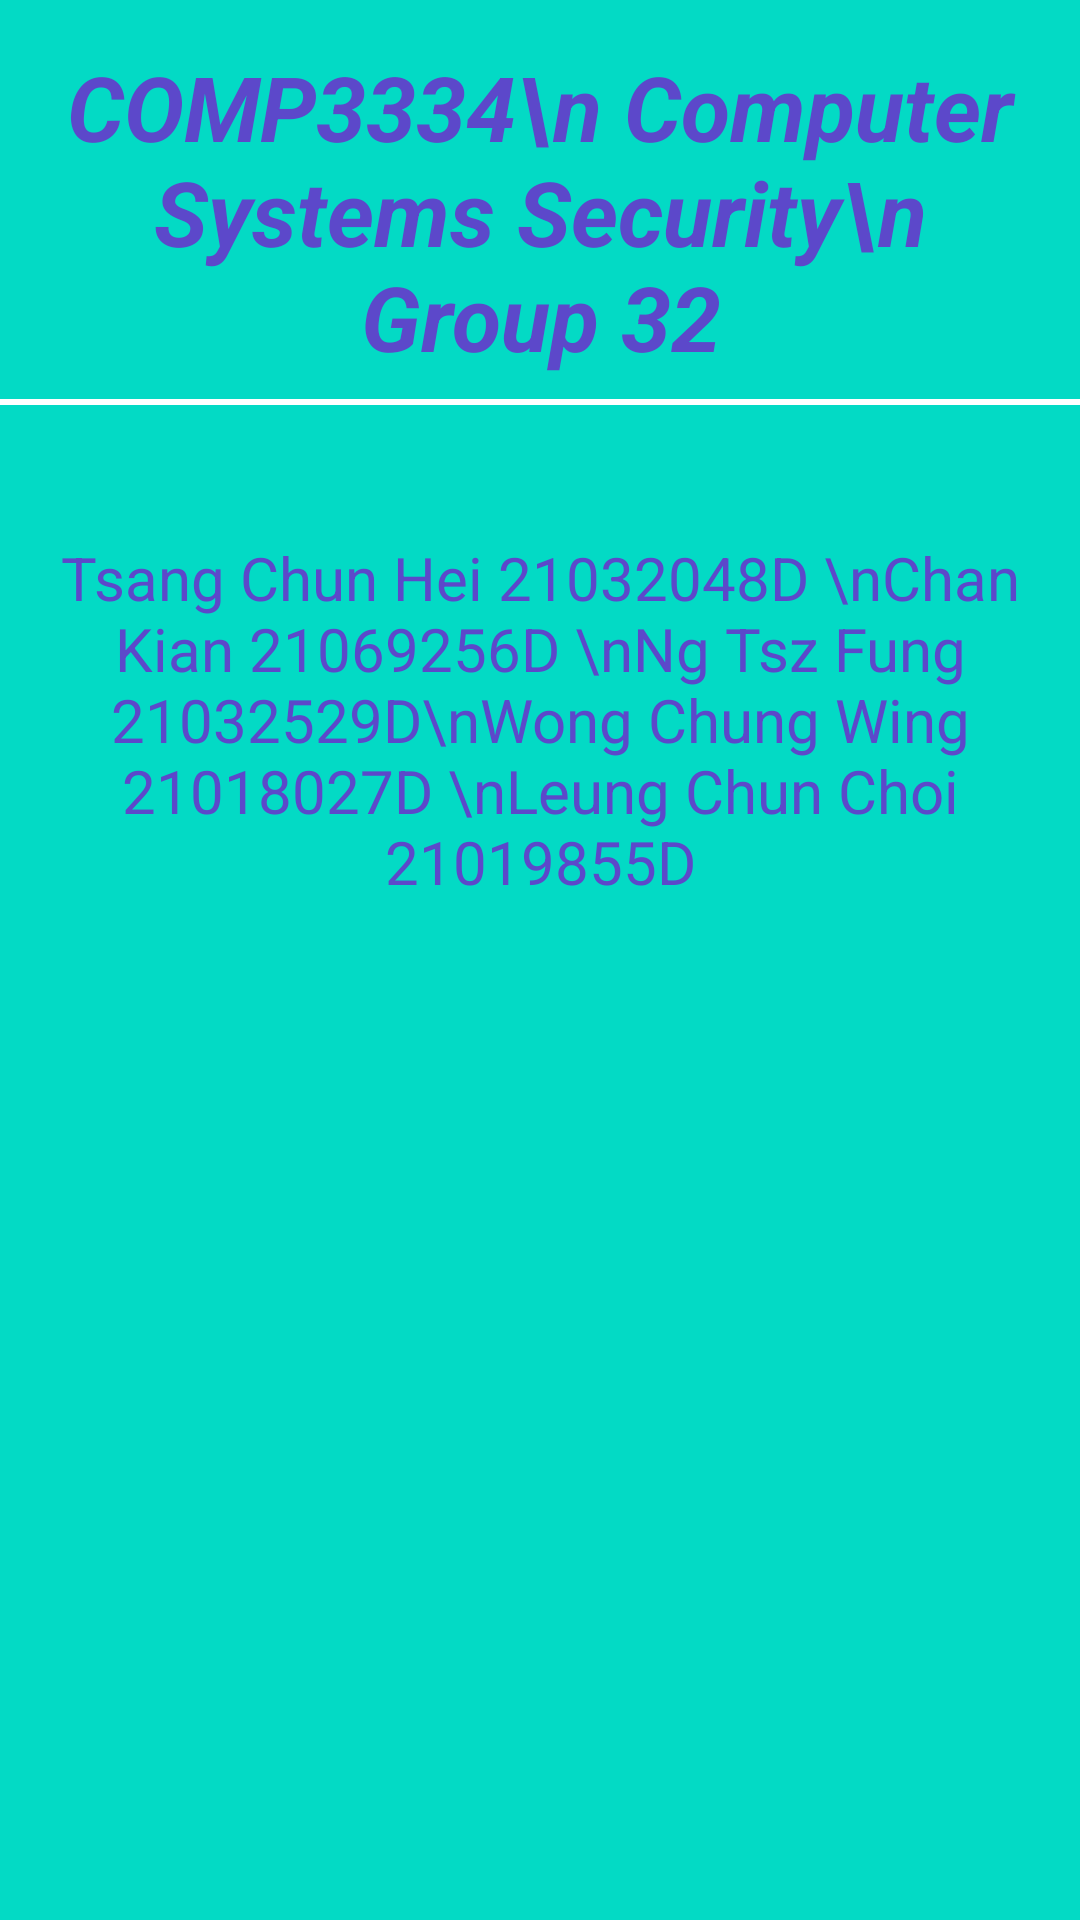

Reconstruct the res/layout file that produces this screen, plus the resources it refers to.
<!-- AndroidManifest.xml: application theme AppTheme -->
<!-- res/layout/fragment_about_us.xml -->
<?xml version="1.0" encoding="utf-8"?>
<RelativeLayout xmlns:android="http://schemas.android.com/apk/res/android"
    xmlns:app="http://schemas.android.com/apk/res-auto"
    xmlns:tools="http://schemas.android.com/tools"
    android:layout_width="match_parent"
    android:layout_height="match_parent"
    android:background="@color/colorAccent">

    <LinearLayout
        android:layout_width="match_parent"
        android:layout_height="match_parent"
        android:orientation="vertical">

        <TextView
            android:layout_width="match_parent"
            android:layout_height="125dp"
            android:layout_marginStart="8dp"
            android:layout_marginTop="8dp"
            android:layout_marginEnd="8dp"
            android:gravity="center"
            android:text="COMP3334\n Computer Systems Security\n Group 32"
            android:textAllCaps="false"
            android:textColor="#5C48CA"
            android:textSize="30sp"
            android:textStyle="bold|italic" />

        <View
            android:id="@+id/view"
            android:layout_width="match_parent"
            android:layout_height="2dp"
            android:background="#FFFFFF" />

        <TextView
            android:id="@+id/textView"
            android:layout_width="match_parent"
            android:layout_height="44dp" />

        <TextView
            android:layout_width="match_parent"
            android:layout_height="146dp"
            android:gravity="center_horizontal"
            android:text="Tsang Chun Hei 21032048D \nChan Kian 21069256D \nNg Tsz Fung 21032529D\nWong Chung Wing 21018027D \nLeung Chun Choi 21019855D"
            android:textAlignment="center"
            android:textColor="#5C48CA"
            android:textSize="20sp" />


    </LinearLayout>

</RelativeLayout>
<!-- resources referenced by this layout -->
<resources>
  <style name="AppTheme" parent="Theme.AppCompat.Light.NoActionBar">
          
          <item name="colorPrimary">@color/colorPrimary</item>
          <item name="colorPrimaryDark">@color/colorPrimaryDark</item>
          <item name="colorAccent">@color/colorAccent</item>
      </style>
  <!-- not gathered from this repository: default colours our renderer supplied (Android Studio template values) -->
  <color name="colorPrimary">#FF6200EE</color>
  <color name="colorPrimaryDark">#FF3700B3</color>
  <color name="colorAccent">#FF03DAC5</color>
</resources>
